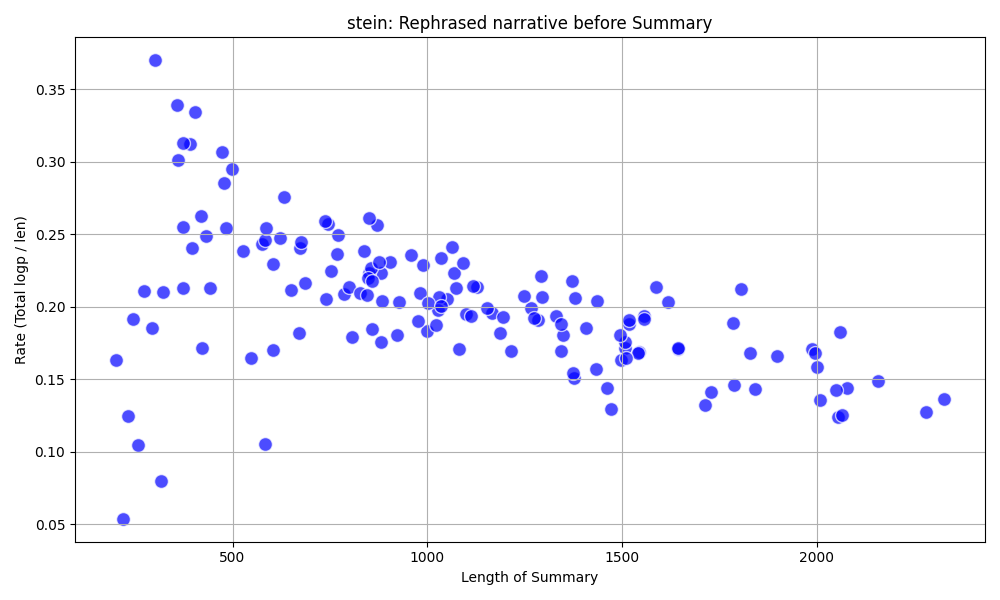

The data file committed next to this chart (first rows):
, summary, total, len, rate, keypoints_id
92, We moved to a new neighborhood and were …, 33.02, 202, 0.16, 3_3
125, I took care of my siblings after my pare…, 11.72, 218, 0.05, 4_3
124, We moved to a new neighborhood and faced…, 28.99, 233, 0.12, 4_2
90, I was alone with the kids when someone s…, 46.77, 244, 0.19, 3_1
123, I was left alone with the kids when my f…, 27.09, 258, 0.1, 4_1
135, We moved to a new neighborhood.|My fathe…, 57.84, 274, 0.21, 6_1
133, We moved to a new house on Third and Wha…, 54.5, 294, 0.19, 5_2
140, We moved to Third and Wharton.|My father…, 111, 300, 0.37, 7_3
134, I was left with my siblings after my par…, 25.27, 316, 0.08, 5_3
91, I moved with my family to a new neighbor…, 67.48, 321, 0.21, 3_2
145, We moved to Third and Wharton.|My father…, 121.5, 358, 0.34, 9_2
136, We moved to a new house on Third and Wha…, 108.1, 359, 0.3, 6_2
132, We moved to a new house at Third and Wha…, 79.42, 373, 0.21, 5_1
143, We moved to Third and Wharton.|My father…, 116.7, 373, 0.31, 8_3
138, We moved to Third and Wharton.|After mov…, 95.49, 374, 0.26, 7_1
137, We moved to a new house on Third and Wha…, 122.1, 391, 0.31, 6_3
142, We moved to Third and Wharton.|My father…, 95.47, 397, 0.24, 8_2
5, We moved to Third and Wharton.|My father…, 135, 404, 0.33, 11_3
2, I moved to Third and Wharton with my fam…, 110.1, 419, 0.26, 10_3
139, I moved to a new house with my family.|M…, 72.26, 421, 0.17, 7_2
0, We moved to Third and Wharton.|My father…, 107.3, 431, 0.25, 10_1
12, We moved to a new neighborhood.|My fathe…, 94.34, 443, 0.21, 14_1
8, We moved to Third and Wharton.|My father…, 145.3, 474, 0.31, 12_3
11, We moved to Third and Wharton.|My father…, 136.5, 478, 0.29, 13_3
144, We moved to Third and Wharton despite my…, 123.2, 484, 0.25, 9_1
1, I moved to Third and Wharton with my fam…, 147.3, 499, 0.3, 10_2
146, We moved to Third and Wharton with my fa…, 125.8, 527, 0.24, 9_3
141, We moved to a new neighborhood and my fa…, 90.06, 548, 0.16, 8_1
3, We moved to Third and Wharton.|My father…, 139.9, 576, 0.24, 11_1
6, My father drank and didn't return the te…, 61.45, 584, 0.11, 12_1
4, We moved to a new house on Third and Wha…, 143.7, 584, 0.25, 11_2
10, We moved to Third and Wharton.|My father…, 148.8, 585, 0.25, 13_2
7, I moved with my family to Third and Whar…, 102.6, 603, 0.17, 12_2
14, We moved to Third and Wharton.|My father…, 138.2, 603, 0.23, 14_3
15, We moved to Third and Wharton.|My father…, 154.2, 623, 0.25, 15_1
20, We moved to Third and Wharton.|My mother…, 174.7, 633, 0.28, 16_3
28, We moved to Third and Wharton.|My father…, 137.7, 651, 0.21, 19_2
18, We moved to a new neighborhood.|My fathe…, 121.9, 671, 0.18, 16_1
13, We moved to a new house on Third and Wha…, 162.3, 674, 0.24, 14_2
21, We moved to Third and Wharton.|My father…, 165, 675, 0.24, 17_1
25, We moved to Third and Wharton.|My mother…, 148.5, 687, 0.22, 18_2
33, We moved to Third and Wharton.|My father…, 190.9, 737, 0.26, 21_1
17, We moved to Third and Wharton with our f…, 152.2, 740, 0.21, 15_3
22, We moved to Third and Wharton.|My father…, 191.4, 744, 0.26, 17_2
16, We moved to a new house on Third and Wha…, 169.3, 753, 0.22, 15_2
36, We moved to Third and Wharton.|My father…, 181.1, 767, 0.24, 22_1
19, We moved to Third and Wharton.|My father…, 192.4, 771, 0.25, 16_2
9, I moved to Third and Wharton with my fam…, 164.6, 787, 0.21, 13_1
29, We moved to Third and Wharton.|My father…, 170.9, 799, 0.21, 19_3
23, I moved to a new neighborhood with my fa…, 144.4, 806, 0.18, 17_3
31, We moved to Third and Wharton.|My father…, 173.6, 828, 0.21, 20_2
34, We moved to Third and Wharton.|My father…, 199.7, 837, 0.24, 21_2
43, We moved to Third and Wharton.|My father…, 176, 846, 0.21, 24_2
48, We moved to Third and Wharton.|My father…, 186.5, 849, 0.22, 26_1
51, We moved to Third and Wharton.|My father…, 222.2, 851, 0.26, 27_1
42, We moved to Third and Wharton.|My father…, 190.2, 851, 0.22, 24_1
45, We moved to Third and Wharton.|My father…, 193.8, 856, 0.23, 25_1
49, We moved to Third and Wharton.|My father…, 186.8, 857, 0.22, 26_2
50, We moved to Third and Wharton.|My father…, 158.3, 859, 0.18, 26_3
35, We moved to Third and Wharton.|My father…, 222.8, 870, 0.26, 21_3
... 87 more rows
